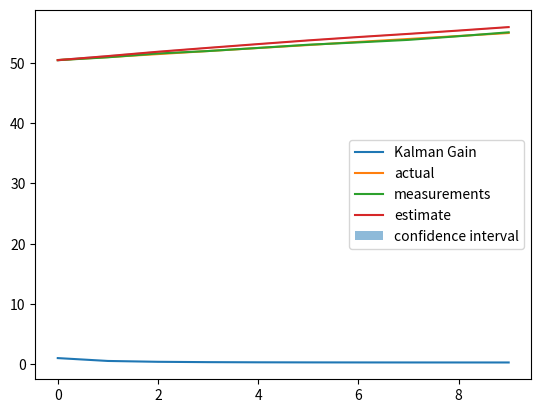

Write Python code to recreate this figure.
# -*- encoding: utf-8 -*-
"""
@File    : 卡尔曼滤波.py
@Time    : 2023/7/28 16:39
[redacted]
@Software: PyCharm
@link    : https://www.kalmanfilter.net/CN/alphabeta_cn.html
"""
import numpy as np
from scipy.stats import norm
from matplotlib import pyplot as plt


def main():
    """估计黄金重量"""
    x = 1000
    x00 = x
    actual = []
    measurements = []
    estimate = []
    for i in range(100):
        z1_true = x
        z1 = z1_true + np.random.randint(-150, 150)
        a1 = 1 / (i + 1)

        x10 = x00  # 上一刻对当前重量的预测 = 上一刻对上一刻的估计

        x11 = x10 + a1 * (z1 - x10)  # 当前对当前的估计

        print(f"x{i + 1},{i + 1}: {z1} {x11}")

        actual.append(z1_true)
        measurements.append(z1)
        estimate.append(x11)

        x21 = x11  # 当前对下一刻的预测 =

        x00 = x21  # 下一刻对下一刻的估计 =

    plt.plot(actual, label="actual")
    plt.plot(measurements, label="measurements")
    plt.plot(estimate, label="estimate")
    plt.legend()
    plt.show()


def main2():
    """跟踪直线匀速运动的飞行器"""
    t = 5  # 间隔时间
    v = 40  # 速度
    x0 = 30000  # 初始距离

    x00 = x0 + t * v  # x^
    x_00 = v  # x˙^

    actual = []
    measurements = []
    estimate = []
    prediction = []
    for i in range(10):
        time = (i + 1) * t
        z1_true = x0 + v * time
        z1 = z1_true + np.random.randint(-100, 100)  # 当前的距离测量值
        a1 = 0.8
        b1 = 0.5

        x10 = x00  # 上一刻对当前的距离预测 = 上一刻对上一刻的距离估计
        x_10 = x_00  # 上一刻对当前的速度预测 = 上一刻对上一刻的速度估计

        x11 = x10 + a1 * (z1 - x10)  # 当前对当前距离的估计 =
        x_11 = x_10 + b1 * ((z1 - x10) / t)  # 当前对当前速度的估计 =

        x21 = x11 + t * x_11  # 当前对下一刻的距离预测 =
        x_21 = x_11  # 当前对下一刻的速度预测 =

        actual.append(z1_true)
        measurements.append(z1)
        estimate.append(x11)
        prediction.append(x10)

        x00 = x21  # 下一刻对下一刻的距离估计 = 当前对下一刻的距离预测
        x_00 = x_21  # 下一刻对下一刻的距离估计 = 当前对下一刻的速度预测

        print(f"{z1:0.1f} {x11:0.1f} {x_11:0.1f}")

    plt.plot(actual, label="actual")
    plt.plot(measurements, label="measurements")
    plt.plot(estimate, label="estimate")
    plt.plot(prediction, label="prediction")
    plt.legend()
    plt.show()


def main3():
    """跟踪直线加速运动的飞行器"""
    t = 5  # 间隔时间
    v = 50  # 速度
    x0 = 30000  # 初始距离
    a = 8  # 加速度
    start_accelerate_time = 20  # 开始加速时间

    x00 = x0 + t * v  # x^
    x_00 = v  # x˙^
    x__00 = a  # x˙^

    actual = []
    measurements = []
    estimate = []
    prediction = []
    for i in range(10):
        time = (i + 1) * t
        if time > start_accelerate_time:
            # 开始加速
            z1_true = x0 + v * time + \
                      v * (time - start_accelerate_time) + (a * (time - start_accelerate_time) ** 2) / 2
            z1 = z1_true + np.random.randint(-300, 300)  # 当前的距离测量值
        else:
            # 匀速运动
            z1_true = x0 + v * time
            z1 = z1_true + np.random.randint(-300, 300)  # 当前的距离测量值
        a1 = 0.2
        b1 = 0.1
        x10 = x00  # 上一刻对当前的距离预测 = 上一刻对上一刻的距离估计
        x_10 = x_00  # 上一刻对当前的速度预测 = 上一刻对上一刻的速度估计

        x11 = x10 + a1 * (z1 - x10)  # 当前对当前距离的估计 =
        x_11 = x_10 + b1 * ((z1 - x10) / t)  # 当前对当前速度的估计 =

        x21 = x11 + t * x_11  # 当前对下一刻的距离预测 =
        x_21 = x_11  # 当前对下一刻的速度预测 =

        actual.append(z1_true)
        measurements.append(z1)
        estimate.append(x11)
        prediction.append(x10)

        x00 = x21  # 下一刻对下一刻的距离估计 = 当前对下一刻的距离预测
        x_00 = x_21  # 下一刻对下一刻的距离估计 = 当前对下一刻的速度预测

        print(f"{z1:0.1f} {x11:0.1f} {x_11:0.1f}")

    plt.plot(actual, label="actual")
    plt.plot(measurements, label="measurements")
    plt.plot(estimate, label="estimate")
    plt.plot(prediction, label="prediction")
    plt.legend()
    plt.show()


def main4():
    """用 α−β−γ滤波器跟踪直线加速运动的飞行器"""
    t = 5  # 间隔时间
    v = 50  # 速度
    x0 = 30000  # 初始距离
    a = 8  # 加速度
    start_accelerate_time = 20  # 开始加速时间

    x00 = x0 + t * v  # x^
    x_00 = v  # x˙^
    x__00 = a  # x˙^

    actual = []
    measurements = []
    estimate = []
    prediction = []
    for i in range(10):
        time = (i + 1) * t
        if time > start_accelerate_time:
            # 开始加速
            z1_true = x0 + v * time + \
                      v * (time - start_accelerate_time) + (a * (time - start_accelerate_time) ** 2) / 2
            z1 = z1_true + np.random.randint(-300, 300)  # 当前的距离测量值
        else:
            # 匀速运动
            z1_true = x0 + v * time
            z1 = z1_true + np.random.randint(-300, 300)  # 当前的距离测量值
        a1 = 0.5
        b1 = 0.4
        r1 = 0.1
        x10 = x00  # 上一刻对当前的距离预测 = 上一刻对上一刻的距离估计
        x_10 = x_00  # 上一刻对当前的速度预测 = 上一刻对上一刻的速度估计
        x__10 = x__00  # 上一刻对当前的加速度预测 = 上一刻对上一刻的加速度估计

        x11 = x10 + a1 * (z1 - x10)  # 当前对当前距离的估计 =
        x_11 = x_10 + b1 * ((z1 - x10) / t)  # 当前对当前速度的估计 =
        x__11 = x__10 + r1 * ((z1 - x10) / (0.5 * t ** 2))  # 当前对当前加速度的估计 =

        x21 = x11 + t * x_11 + (x__11 * t ** 2) / 2  # 当前对下一刻的距离预测 =
        x_21 = x_11 + x__11 * t  # 当前对下一刻的速度预测 =
        x__21 = x__11  # 当前对下一刻的加速度预测 =

        actual.append(z1_true)
        measurements.append(z1)
        estimate.append(x11)
        prediction.append(x10)

        x00 = x21  # 下一刻对下一刻的距离估计 = 当前对下一刻的距离预测
        x_00 = x_21  # 下一刻对下一刻的距离估计 = 当前对下一刻的速度预测
        x__00 = x__21  # 下一刻对下一刻的距离估计 = 当前对下一刻的速度预测

        print(f"{z1:0.1f} {x11:0.1f} {x_11:0.1f}")

    plt.plot(actual, label="actual")
    plt.plot(measurements, label="measurements")
    plt.plot(estimate, label="estimate")
    plt.plot(prediction, label="prediction")
    plt.legend()
    plt.show()


def main5():
    """估计大楼高度"""
    height_true = 50      # 大楼高度的真值是50米
    tool_error = 5        # 高度计误差（标准差）是5米
    height_eye = 60              # 肉眼估计高度
    std = 15              # 肉眼估计标准差
    var = std ** 2        # 肉眼估计方差

    x00 = height_eye
    p00 = var

    confidence = 0.95

    kalman_gain = []
    actual = []
    measurements = []
    estimate = []
    prediction = []
    low_bound = []
    high_bound = []

    z1s = [49.03, 48.44, 55.21, 49.98, 50.6, 52.61, 45.87, 42.64, 48.26, 55.84]

    for i in range(len(z1s)):
    # for i in range(100):
        x10 = x00
        p10 = p00

        z1 = z1s[i]
        # z1 = height_true + np.random.randint(-tool_error, tool_error)
        r1 = tool_error ** 2

        K1 = p10 / (p10+r1)             # 卡尔曼增益
        x11 = x10 + K1 * (z1 - x10)     # 估计当前状态
        p11 = (1 - K1) * p10

        x21 = x11
        p21 = p11

        low = norm.ppf((1 - confidence)/2, loc=x11, scale=np.sqrt(p11))
        high = norm.ppf(confidence + (1 - confidence)/2, loc=x11, scale=np.sqrt(p11))
        low_bound.append(low)
        high_bound.append(high)
        kalman_gain.append(K1)
        actual.append(height_true)
        measurements.append(z1)
        estimate.append(x11)
        prediction.append(x10)

        x00 = x21
        p00 = p21

    plt.plot(kalman_gain, label="Kalman Gain")
    plt.legend()
    plt.show()

    plt.plot(actual, label="actual")
    plt.plot(measurements, label="measurements")
    plt.plot(estimate, label="estimate")
    plt.plot(prediction, label="prediction")
    x = np.linspace(0, len(actual) - 1, num=len(actual))
    plt.fill_between(x, low_bound, high_bound, alpha=0.5,
                     label='confidence interval')
    plt.legend()
    plt.show()


def main6():
    """估计缸中液体的温度"""
    noise_var = 0.0001                      # 假设系统模型准确，过程噪声的方差
    tool_error = 0.1                          # 温度计误差（标准差）是5米
    temperature_estimate = 60               # 估计温度
    std_estimate = 100                      # 温度计估计标准差
    var_estimate = std_estimate ** 2        # 肉眼估计方差

    x00 = temperature_estimate
    p00 = var_estimate + noise_var

    confidence = 0.95

    kalman_gain = []
    actual = []
    measurements = []
    estimate = []
    prediction = []
    low_bound = []
    high_bound = []

    real = [50.005, 49.994, 49.993, 50.001, 50.006, 49.998, 50.021, 50.005, 50, 49.997]    # 每次测量时真实的液体温度
    z1s = [49.986, 49.963, 50.09, 50.001, 50.018, 50.05, 49.938, 49.858, 49.965, 50.114]   # 温度的测量值

    for i in range(len(z1s)):
        x10 = x00
        p10 = p00

        z1 = z1s[i]
        # z1 = height_true + np.random.randint(-tool_error, tool_error)
        r1 = tool_error ** 2

        K1 = p10 / (p10+r1)             # 卡尔曼增益
        x11 = x10 + K1 * (z1 - x10)     # 估计当前状态
        p11 = (1 - K1) * p10

        x21 = x11
        p21 = p11 + noise_var

        low = norm.ppf((1 - confidence)/2, loc=x11, scale=np.sqrt(p11))
        high = norm.ppf(confidence + (1 - confidence)/2, loc=x11, scale=np.sqrt(p11))
        low_bound.append(low)
        high_bound.append(high)
        kalman_gain.append(K1)
        actual.append(real[i])
        measurements.append(z1)
        estimate.append(x11)
        prediction.append(x10)

        x00 = x21
        p00 = p21

    plt.plot(kalman_gain, label="Kalman Gain")
    plt.legend()
    plt.show()

    plt.plot(actual, label="actual")
    plt.plot(measurements, label="measurements")
    plt.plot(estimate, label="estimate")
    # plt.plot(prediction, label="prediction")
    x = np.linspace(0, len(actual) - 1, num=len(actual))
    plt.fill_between(x, low_bound, high_bound, alpha=0.5,
                     label='confidence interval')
    plt.legend()
    plt.show()


def main7():
    """估计缸中液体的温度"""
    noise_var = 0.001                         # 假设系统模型准确，过程噪声的方差
    tool_error = 0.1                        # 温度计误差（标准差）是5米
    temperature_estimate = 10               # 估计温度
    std_estimate = 100                      # 温度计估计标准差
    var_estimate = std_estimate ** 2        # 肉眼估计方差


    x00 = temperature_estimate
    p00 = var_estimate + noise_var   # p00 随着迭代不断增加noise_var，导致卡尔曼增益月来越接近1,就相当于越来越详细测量值，测量值有噪音

    confidence = 0.95

    kalman_gain = []
    actual = []
    measurements = []
    estimate = []
    prediction = []
    low_bound = []
    high_bound = []

    real = [50.505, 50.994, 51.493, 52.001, 52.506, 52.998, 53.521, 54.005, 54.5, 54.997]    # 每次测量时真实的液体温度
    z1s = [50.486, 50.963, 51.597, 52.001, 52.518, 53.05, 53.438, 53.858, 54.465, 55.114]   # 温度的测量值

    for i in range(len(z1s)):
        x10 = x00
        p10 = p00

        z1 = z1s[i]
        # z1 = height_true + np.random.randint(-tool_error, tool_error)
        r1 = tool_error ** 2

        K1 = p10 / (p10+r1)             # 卡尔曼增益
        x11 = x10 + K1 * (z1 - x10)     # 估计当前状态
        p11 = (1 - K1) * p10

        x21 = x11 + 0.9   # 调整
        p21 = p11 + noise_var

        low = norm.ppf((1 - confidence)/2, loc=x11, scale=np.sqrt(p11))
        high = norm.ppf(confidence + (1 - confidence)/2, loc=x11, scale=np.sqrt(p11))
        low_bound.append(low)
        high_bound.append(high)
        kalman_gain.append(K1)
        actual.append(real[i])
        measurements.append(z1)
        estimate.append(x11)
        prediction.append(x10)

        x00 = x21
        p00 = p21

    plt.plot(kalman_gain, label="Kalman Gain")
    plt.legend()
    plt.show()

    plt.plot(actual, label="actual")
    plt.plot(measurements, label="measurements")
    plt.plot(estimate, label="estimate")
    # plt.plot(prediction, label="prediction")
    x = np.linspace(0, len(actual) - 1, num=len(actual))
    plt.fill_between(x, low_bound, high_bound, alpha=0.5,
                     label='confidence interval')
    plt.legend()
    plt.show()



if __name__ == '__main__':
    # main()  # 估计黄金重量
    # main2()  # 跟踪直线匀速运动的飞行器
    # main3()  # 跟踪直线加速运动的飞行器
    # main4()  # 用 α−β−γ滤波器跟踪直线加速运动的飞行器
    # main5()  # 估计大楼高度
    # main6()  # 估计缸中液体的温度
    main7()  # 估计加热中的液体的温度 Ⅰ- Ⅱ
